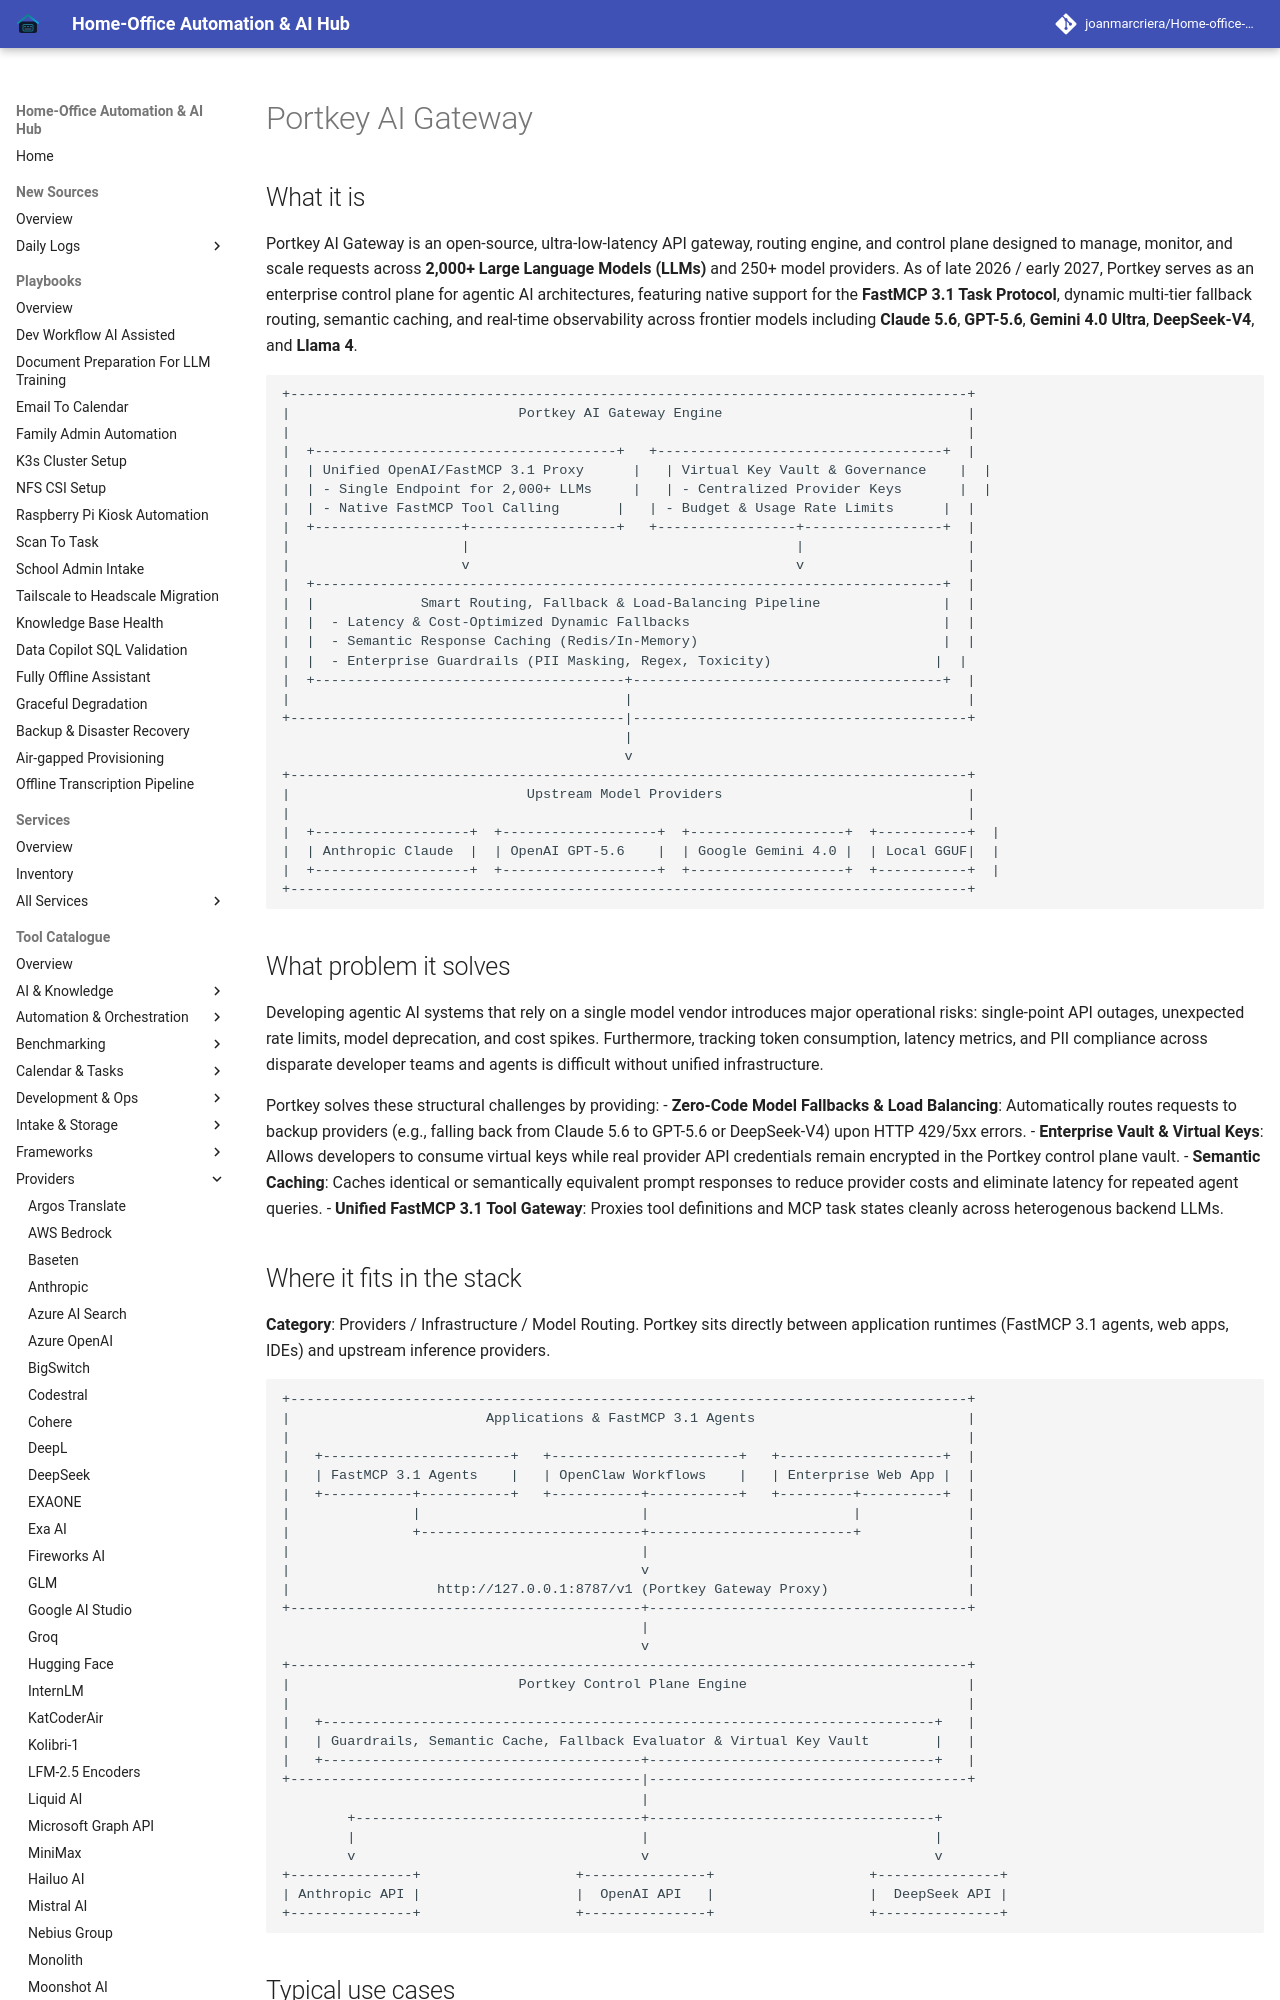

repository: joanmarcriera/Home-office-automations · page: tools/providers/portkey/index.html · generator: mkdocs

# Portkey AI Gateway

## What it is
Portkey AI Gateway is an open-source, ultra-low-latency API gateway, routing engine, and control plane designed to manage, monitor, and scale requests across **2,000+ Large Language Models (LLMs)** and 250+ model providers. As of late 2026 / early 2027, Portkey serves as an enterprise control plane for agentic AI architectures, featuring native support for the **FastMCP 3.1 Task Protocol**, dynamic multi-tier fallback routing, semantic caching, and real-time observability across frontier models including **Claude 5.6**, **GPT-5.6**, **Gemini 4.0 Ultra**, **DeepSeek-V4**, and **Llama 4**.

```
+-----------------------------------------------------------------------------------+
|                            Portkey AI Gateway Engine                              |
|                                                                                   |
|  +-------------------------------------+   +-----------------------------------+  |
|  | Unified OpenAI/FastMCP 3.1 Proxy      |   | Virtual Key Vault & Governance    |  |
|  | - Single Endpoint for 2,000+ LLMs     |   | - Centralized Provider Keys       |  |
|  | - Native FastMCP Tool Calling       |   | - Budget & Usage Rate Limits      |  |
|  +------------------+------------------+   +-----------------+-----------------+  |
|                     |                                        |                    |
|                     v                                        v                    |
|  +-----------------------------------------------------------------------------+  |
|  |             Smart Routing, Fallback & Load-Balancing Pipeline               |  |
|  |  - Latency & Cost-Optimized Dynamic Fallbacks                               |  |
|  |  - Semantic Response Caching (Redis/In-Memory)                              |  |
|  |  - Enterprise Guardrails (PII Masking, Regex, Toxicity)                    |  |
|  +--------------------------------------+--------------------------------------+  |
|                                         |                                         |
+-----------------------------------------|-----------------------------------------+
                                          |
                                          v
+-----------------------------------------------------------------------------------+
|                             Upstream Model Providers                              |
|                                                                                   |
|  +-------------------+  +-------------------+  +-------------------+  +-----------+  |
|  | Anthropic Claude  |  | OpenAI GPT-5.6    |  | Google Gemini 4.0 |  | Local GGUF|  |
|  +-------------------+  +-------------------+  +-------------------+  +-----------+  |
+-----------------------------------------------------------------------------------+
```
